Run: headless pygame with SDL's dummy video driver; simulated clock (each Clock.tick advances the game by its frame time, no real sleeping); random seed 0; keys injected as events and as key.get_pressed() state; no mouse input; restart key C tapped at the start of phases 3 and 4.
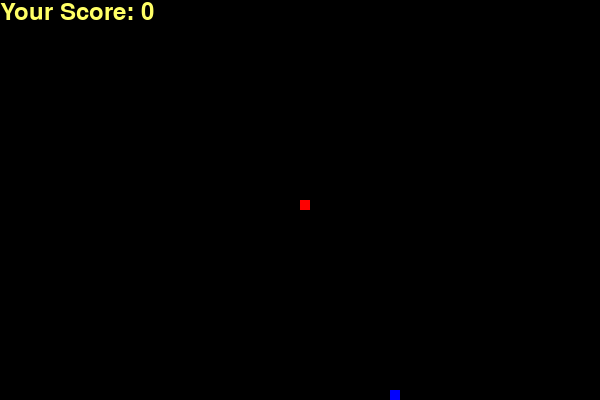
Frame 1 of 4 · flips 1–60 · no input
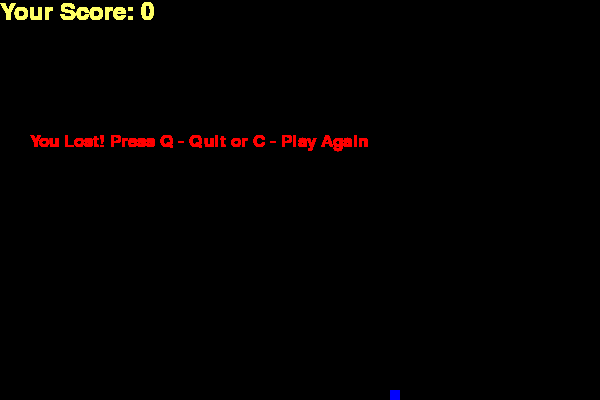
Frame 2 of 4 · flips 61–180 · tapped SPACE, RETURN · held RIGHT (→), D
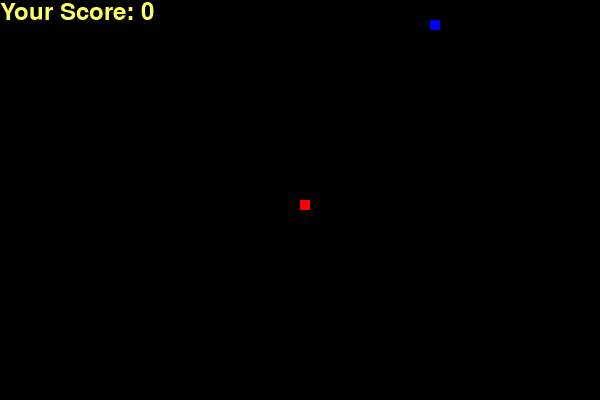
Frame 3 of 4 · flips 181–300 · tapped C · held DOWN (↓), S
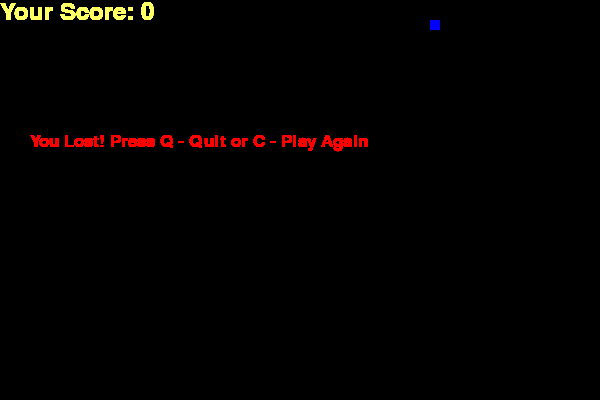
Frame 4 of 4 · flips 301–420 · tapped C · held LEFT (←), A, UP (↑), W

The pygame program that drew these frames:

import pygame
import time
import random

pygame.init()

blue = (0, 0, 255)
red = (255, 0, 0)
white = (255, 255, 255)
black = (0, 0, 0)
green = (0, 255, 0)
yellow = (255, 255, 102)

display_width = 600
display_height = 400

dis = pygame.display.set_mode((display_width, display_height))
pygame.display.set_caption('Snake Game')
clock = pygame.time.Clock()
snake_size = 10
snake_speed = 15

font_style = pygame.font.SysFont("bahnschrift", 25)
score_font = pygame.font.SysFont("comicsansms", 35)


def display_score(score):
    value = score_font.render("Your Score: " + str(score), True, yellow)
    dis.blit(value, [0, 0])


def our_snake(snake_size, snake_list):
    for mun in snake_list:
        pygame.draw.rect(dis, red, [mun[0], mun[1], snake_size, snake_size])


def message(msg, color):
    mesg = font_style.render(msg, True, color)
    dis.blit(mesg, [display_width/20, display_height/3])


def gameLoop():
    game_over = False
    game_close = False

    x1 = display_width/2
    y1 = display_height/2

    x_change = 0
    y_change = 0
    snake_List = []
    length_of_snake = 1

    foodx = round(random.randrange(
        0, display_width - snake_size) / 10.0) * 10.0
    foody = round(random.randrange(
        0, display_height - snake_size) / 10.0) * 10.0

    while not game_over:

        while game_close == True:
            message("You Lost! Press Q - Quit or C - Play Again", red)
            display_score(length_of_snake - 1)
            pygame.display.update()

            for event in pygame.event.get():
                if event.type == pygame.KEYDOWN:
                    if event.key == pygame.K_q:
                        game_over = True
                        game_close = False
                    if event.key == pygame.K_c:
                        gameLoop()

        for event in pygame.event.get():
            if event.type == pygame.QUIT:
                game_over = True
            if event.type == pygame.KEYDOWN:
                if event.key == pygame.K_LEFT:
                    x_change = -snake_size
                    y_change = 0
                elif event.key == pygame.K_RIGHT:
                    x_change = snake_size
                    y_change = 0
                elif event.key == pygame.K_UP:
                    x_change = 0
                    y_change = -snake_size
                elif event.key == pygame.K_DOWN:
                    x_change = 0
                    y_change = snake_size

        if x1 >= display_width or x1 < 0 or y1 >= display_height or y1 < 0:
            game_close = True
        x1 += x_change
        y1 += y_change
        dis.fill(black)
        pygame.draw.rect(dis, blue, [foodx, foody, snake_size, snake_size])
        snake_head = []
        snake_head.append(x1)
        snake_head.append(y1)
        snake_List.append(snake_head)

        if len(snake_List) > length_of_snake:
            del snake_List[0]
        for x in snake_List[:-1]:
            if x == snake_head:
                print("here")
                game_close = True
        our_snake(snake_size, snake_List)
        display_score(length_of_snake - 1)
        pygame.display.update()
        if x1 == foodx and y1 == foody:
            foodx = round(random.randrange(
                0, display_width - snake_size) / 10.0) * 10.0
            foody = round(random.randrange(
                0, display_height - snake_size) / 10.0) * 10.0
            length_of_snake += 1

        clock.tick(snake_speed)
    pygame.quit()
    quit()


gameLoop()
